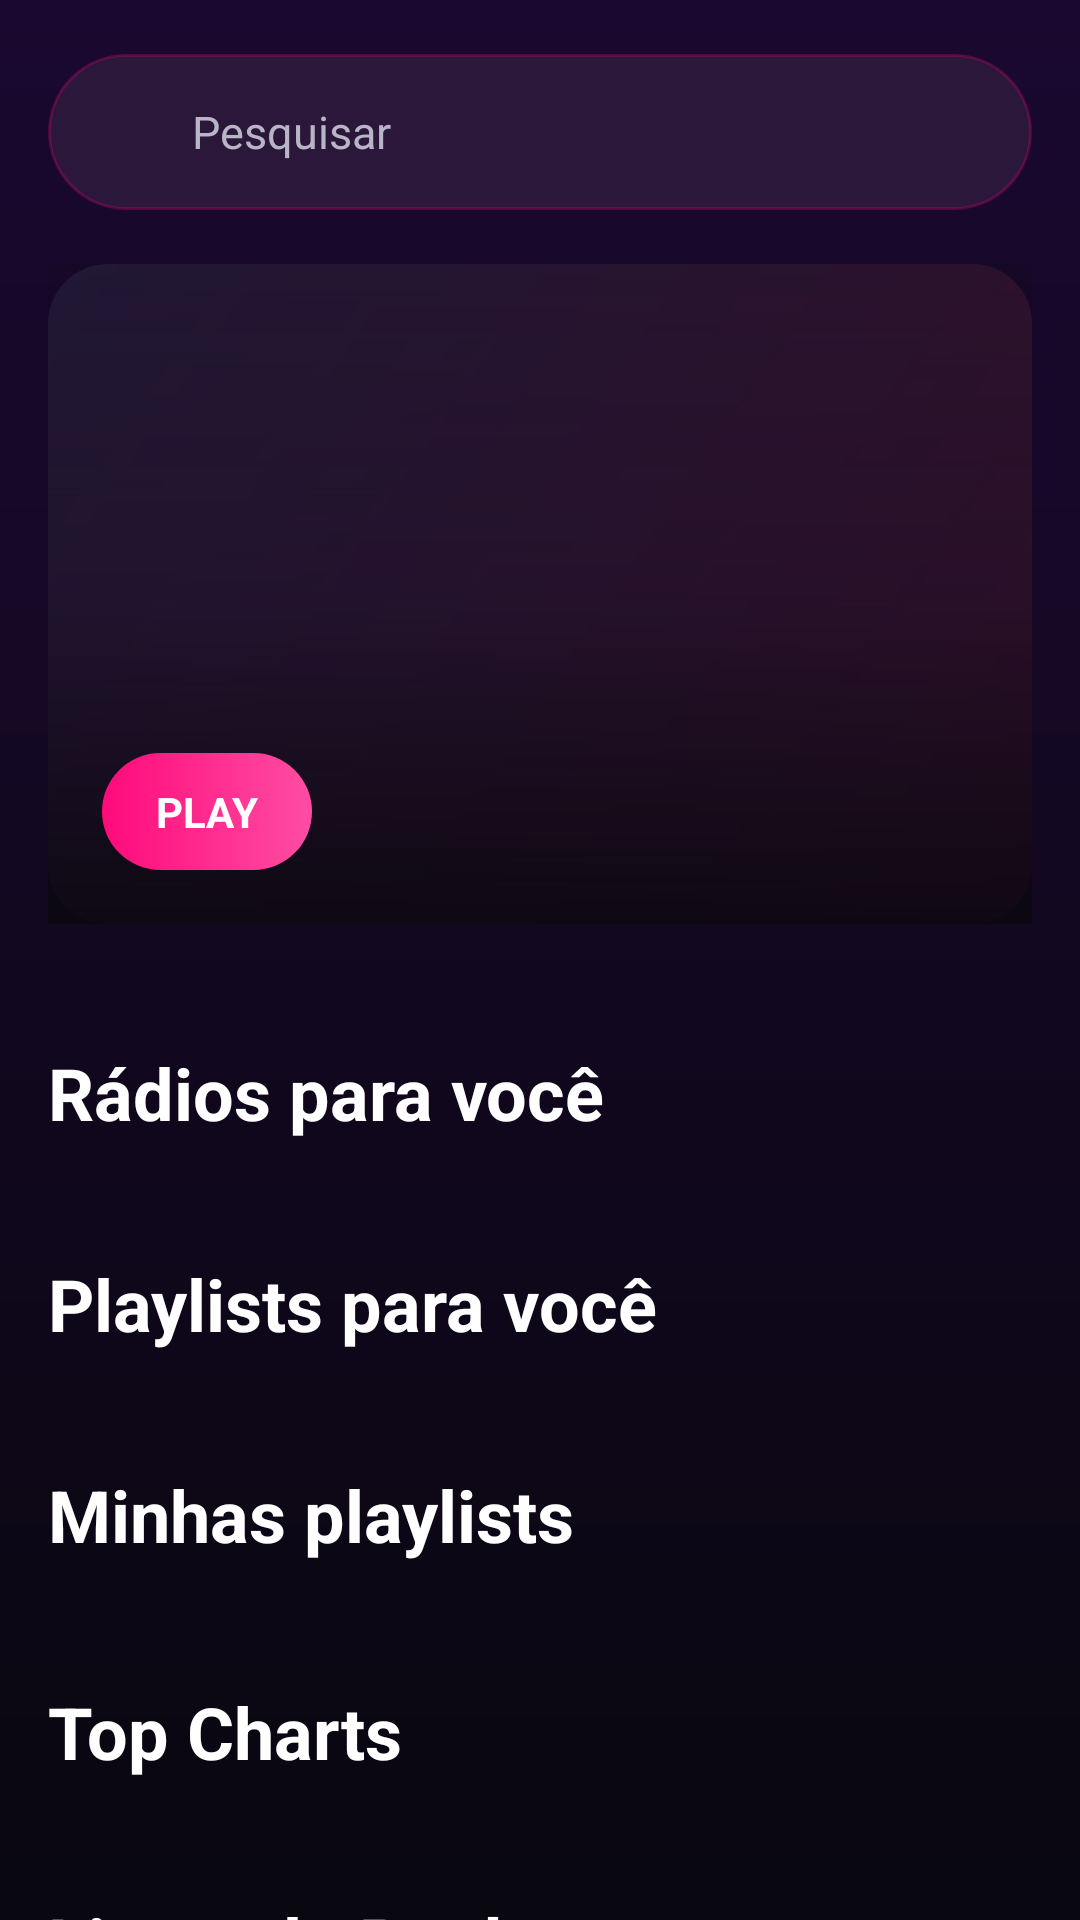

This screen was rendered from an Android layout file. Write that file and the resources it references.
<!-- AndroidManifest.xml: application theme OpeningTheme -->
<!-- res/layout/fragment_resso_home.xml -->
<?xml version="1.0" encoding="utf-8"?>
<androidx.core.widget.NestedScrollView xmlns:android="http://schemas.android.com/apk/res/android"
    android:layout_width="match_parent"
    android:layout_height="match_parent"
    android:background="@drawable/resso_app_background"
    android:fillViewport="true">

    <LinearLayout
        android:layout_width="match_parent"
        android:layout_height="wrap_content"
        android:orientation="vertical"
        android:paddingStart="16dp"
        android:paddingTop="18dp"
        android:paddingEnd="16dp"
        android:paddingBottom="110dp">

        <LinearLayout
            android:id="@+id/resso_search_bar"
            android:layout_width="match_parent"
            android:layout_height="52dp"
            android:background="@drawable/resso_search_background"
            android:gravity="center_vertical"
            android:orientation="horizontal"
            android:paddingStart="16dp"
            android:paddingEnd="16dp">

            <ImageView
                android:layout_width="20dp"
                android:layout_height="20dp"
                android:src="@drawable/ic_search"
                android:tint="#B8B5C6" />

            <TextView
                android:layout_width="wrap_content"
                android:layout_height="wrap_content"
                android:layout_marginStart="12dp"
                android:text="@string/resso_search_hint"
                android:textColor="#B8B5C6"
                android:textSize="15sp" />
        </LinearLayout>

        <FrameLayout
            android:layout_width="match_parent"
            android:layout_height="220dp"
            android:layout_marginTop="18dp"
            android:background="@drawable/resso_card_background">

            <ImageView
                android:id="@+id/resso_hero_image"
                android:layout_width="match_parent"
                android:layout_height="match_parent"
                android:scaleType="centerCrop" />

            <View
                android:layout_width="match_parent"
                android:layout_height="match_parent"
                android:background="@drawable/resso_hero_overlay" />

            <LinearLayout
                android:layout_width="match_parent"
                android:layout_height="match_parent"
                android:gravity="bottom"
                android:orientation="vertical"
                android:padding="18dp">

                <TextView
                    android:id="@+id/resso_hero_title"
                    android:layout_width="wrap_content"
                    android:layout_height="wrap_content"
                    android:textColor="@android:color/white"
                    android:textSize="28sp"
                    android:textStyle="bold" />

                <TextView
                    android:id="@+id/resso_hero_subtitle"
                    android:layout_width="wrap_content"
                    android:layout_height="wrap_content"
                    android:layout_marginTop="6dp"
                    android:textColor="#DAD8E4"
                    android:textSize="14sp" />

                <TextView
                    android:id="@+id/resso_hero_button"
                    android:layout_width="wrap_content"
                    android:layout_height="wrap_content"
                    android:layout_marginTop="16dp"
                    android:background="@drawable/resso_pill_button"
                    android:paddingStart="18dp"
                    android:paddingTop="10dp"
                    android:paddingEnd="18dp"
                    android:paddingBottom="10dp"
                    android:text="@string/play"
                    android:textAllCaps="true"
                    android:textColor="@android:color/white"
                    android:textStyle="bold" />
            </LinearLayout>
        </FrameLayout>

        <HorizontalScrollView
            android:layout_width="match_parent"
            android:layout_height="wrap_content"
            android:layout_marginTop="18dp"
            android:scrollbars="none">

            <LinearLayout
                android:id="@+id/resso_quick_genres"
                android:layout_width="wrap_content"
                android:layout_height="wrap_content"
                android:orientation="horizontal" />
        </HorizontalScrollView>

        <TextView
            android:layout_width="wrap_content"
            android:layout_height="wrap_content"
            android:layout_marginTop="22dp"
            android:text="@string/resso_radios_for_you"
            android:textColor="@android:color/white"
            android:textSize="24sp"
            android:textStyle="bold" />

        <HorizontalScrollView
            android:layout_width="match_parent"
            android:layout_height="wrap_content"
            android:layout_marginTop="14dp"
            android:scrollbars="none">

            <LinearLayout
                android:id="@+id/resso_radios_row"
                android:layout_width="wrap_content"
                android:layout_height="wrap_content"
                android:orientation="horizontal" />
        </HorizontalScrollView>

        <TextView
            android:layout_width="wrap_content"
            android:layout_height="wrap_content"
            android:layout_marginTop="24dp"
            android:text="@string/resso_playlists_for_you"
            android:textColor="@android:color/white"
            android:textSize="24sp"
            android:textStyle="bold" />

        <HorizontalScrollView
            android:layout_width="match_parent"
            android:layout_height="wrap_content"
            android:layout_marginTop="14dp"
            android:scrollbars="none">

            <LinearLayout
                android:id="@+id/resso_playlists_row"
                android:layout_width="wrap_content"
                android:layout_height="wrap_content"
                android:orientation="horizontal" />
        </HorizontalScrollView>

        <TextView
            android:layout_width="wrap_content"
            android:layout_height="wrap_content"
            android:layout_marginTop="24dp"
            android:text="@string/resso_my_playlists"
            android:textColor="@android:color/white"
            android:textSize="24sp"
            android:textStyle="bold" />

        <LinearLayout
            android:id="@+id/resso_my_playlists_row"
            android:layout_width="match_parent"
            android:layout_height="wrap_content"
            android:layout_marginTop="14dp"
            android:orientation="vertical"
            android:paddingBottom="2dp" />

        <TextView
            android:id="@+id/resso_saved_playlists_title"
            android:layout_width="wrap_content"
            android:layout_height="wrap_content"
            android:layout_marginTop="24dp"
            android:text="@string/resso_saved_playlists"
            android:textColor="@android:color/white"
            android:textSize="24sp"
            android:textStyle="bold"
            android:visibility="gone" />

        <HorizontalScrollView
            android:id="@+id/resso_saved_playlists_scroll"
            android:layout_width="match_parent"
            android:layout_height="wrap_content"
            android:layout_marginTop="14dp"
            android:scrollbars="none"
            android:visibility="gone">

            <LinearLayout
                android:id="@+id/resso_saved_playlists_row"
                android:layout_width="wrap_content"
                android:layout_height="wrap_content"
                android:orientation="horizontal" />
        </HorizontalScrollView>

        <TextView
            android:layout_width="wrap_content"
            android:layout_height="wrap_content"
            android:layout_marginTop="24dp"
            android:text="@string/resso_top_charts"
            android:textColor="@android:color/white"
            android:textSize="24sp"
            android:textStyle="bold" />

        <HorizontalScrollView
            android:layout_width="match_parent"
            android:layout_height="wrap_content"
            android:layout_marginTop="14dp"
            android:scrollbars="none">

            <LinearLayout
                android:id="@+id/resso_charts_row"
                android:layout_width="wrap_content"
                android:layout_height="wrap_content"
                android:orientation="horizontal" />
        </HorizontalScrollView>

        <TextView
            android:layout_width="wrap_content"
            android:layout_height="wrap_content"
            android:layout_marginTop="24dp"
            android:text="@string/resso_rock_lists"
            android:textColor="@android:color/white"
            android:textSize="24sp"
            android:textStyle="bold" />

        <HorizontalScrollView
            android:layout_width="match_parent"
            android:layout_height="wrap_content"
            android:layout_marginTop="14dp"
            android:scrollbars="none">

            <LinearLayout
                android:id="@+id/resso_rock_row"
                android:layout_width="wrap_content"
                android:layout_height="wrap_content"
                android:orientation="horizontal" />
        </HorizontalScrollView>

        <TextView
            android:layout_width="wrap_content"
            android:layout_height="wrap_content"
            android:layout_marginTop="24dp"
            android:text="@string/resso_rave_lists"
            android:textColor="@android:color/white"
            android:textSize="24sp"
            android:textStyle="bold" />

        <HorizontalScrollView
            android:layout_width="match_parent"
            android:layout_height="wrap_content"
            android:layout_marginTop="14dp"
            android:scrollbars="none">

            <LinearLayout
                android:id="@+id/resso_rave_row"
                android:layout_width="wrap_content"
                android:layout_height="wrap_content"
                android:orientation="horizontal" />
        </HorizontalScrollView>
    </LinearLayout>
</androidx.core.widget.NestedScrollView>
<!-- resources referenced by this layout -->
<resources>
  <!-- drawable resso_app_background (drawable) -->
  <?xml version="1.0" encoding="utf-8"?>
  <shape xmlns:android="http://schemas.android.com/apk/res/android">
      <gradient
          android:angle="270"
          android:endColor="#09070F"
          android:startColor="#1A0830" />
  </shape>
  <!-- drawable resso_card_background (drawable) -->
  <?xml version="1.0" encoding="utf-8"?>
  <shape xmlns:android="http://schemas.android.com/apk/res/android">
      <corners android:radius="20dp" />
      <gradient
          android:angle="315"
          android:endColor="#36102C"
          android:startColor="#231A3A" />
  </shape>
  <!-- drawable resso_hero_overlay (drawable) -->
  <?xml version="1.0" encoding="utf-8"?>
  <shape xmlns:android="http://schemas.android.com/apk/res/android">
      <gradient
          android:angle="270"
          android:centerColor="#4D110818"
          android:endColor="#E50A070F"
          android:startColor="#1A000000" />
  </shape>
  <!-- drawable resso_pill_button (drawable) -->
  <?xml version="1.0" encoding="utf-8"?>
  <shape xmlns:android="http://schemas.android.com/apk/res/android">
      <corners android:radius="40dp" />
      <gradient
          android:angle="0"
          android:endColor="#FF4DA3"
          android:startColor="#FF0A7A" />
  </shape>
  <!-- drawable resso_search_background (drawable) -->
  <?xml version="1.0" encoding="utf-8"?>
  <shape xmlns:android="http://schemas.android.com/apk/res/android">
      <corners android:radius="26dp" />
      <solid android:color="#2A173A" />
      <stroke
          android:width="1dp"
          android:color="#40FF0A7A" />
  </shape>
  <string name="play">Play</string>
  <string name="resso_my_playlists">Minhas playlists</string>
  <string name="resso_playlists_for_you">Playlists para você</string>
  <string name="resso_radios_for_you">Rádios para você</string>
  <string name="resso_rave_lists">Balada e Rave</string>
  <string name="resso_rock_lists">Listas de Rock</string>
  <string name="resso_saved_playlists">Suas playlists salvas</string>
  <string name="resso_search_hint">Pesquisar</string>
  <string name="resso_top_charts">Top Charts</string>
  <style name="OpeningTheme" parent="Base.OpeningTheme" />
  <style name="Base.OpeningTheme" parent="Base.V21.OpeningTheme">
          <item name="android:navigationBarColor">@color/light_youtube_primary_color</item>
      </style>
  <style name="Base.V21.OpeningTheme" parent="Theme.AppCompat.DayNight.NoActionBar">
          <item name="colorPrimary">@android:color/transparent</item>
          <item name="colorPrimaryDark">@android:color/transparent</item>
          <item name="colorAccent">@android:color/transparent</item>
  
          <item name="android:windowBackground">@drawable/splash_background</item>
      </style>
  <color name="light_youtube_primary_color">#020205</color>
  <!-- drawable splash_background (drawable-night) -->
  <?xml version="1.0" encoding="utf-8"?>
  <layer-list xmlns:android="http://schemas.android.com/apk/res/android">
  
      <item
          android:drawable="@color/ic_launcher_background"/>
  
      <item
          android:gravity="center"
          android:drawable="@drawable/splash_foreground"/>
  </layer-list>
  <color name="ic_launcher_background">#020205</color>
  <!-- drawable splash_foreground (drawable) -->
  <?xml version="1.0" encoding="utf-8"?>
  <inset xmlns:android="http://schemas.android.com/apk/res/android"
      android:drawable="@drawable/ic_launcher_brand_foreground"
      android:insetLeft="36dp"
      android:insetTop="36dp"
      android:insetRight="36dp"
      android:insetBottom="36dp" />
</resources>
